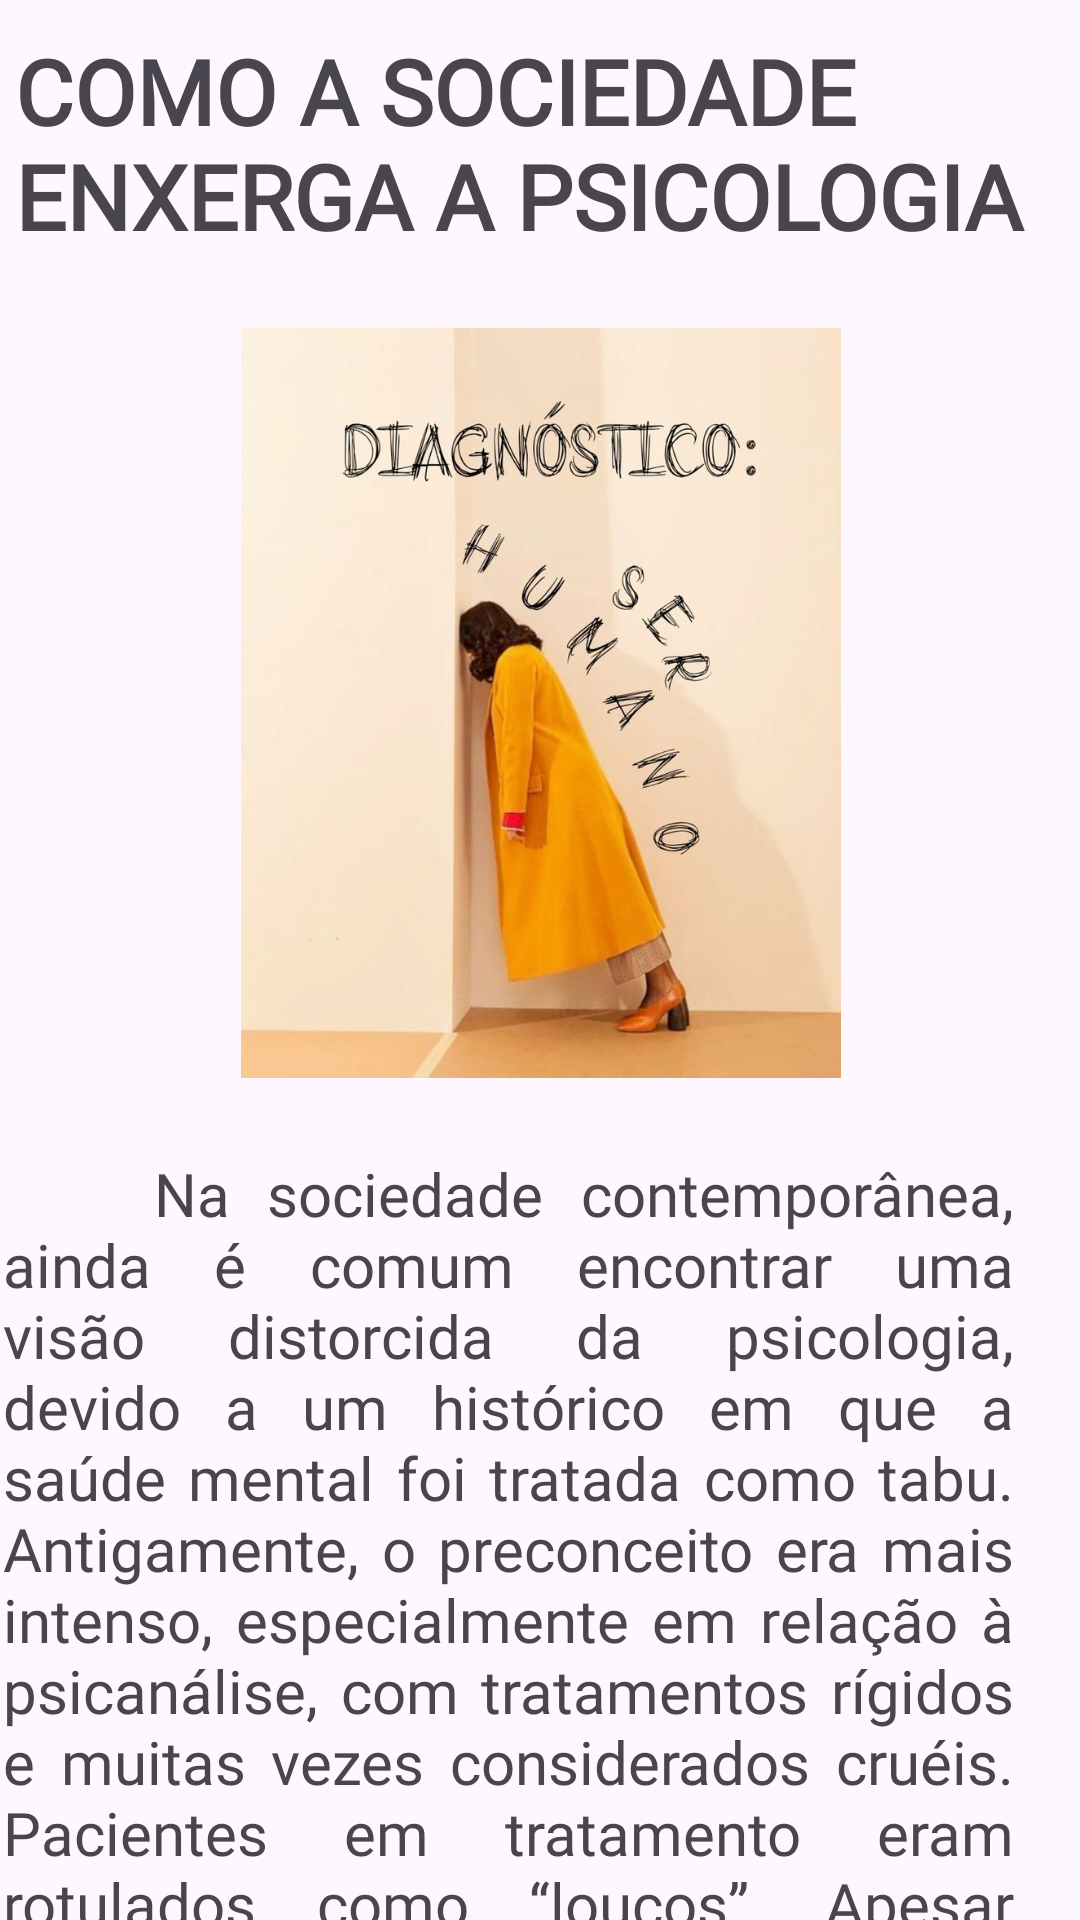

Android layout source for this screen:
<!-- AndroidManifest.xml: application theme Theme.AppLavitalle -->
<!-- res/layout/activity_tela_sociedade_enxerga_psico.xml -->
<?xml version="1.0" encoding="utf-8"?>
<androidx.constraintlayout.widget.ConstraintLayout xmlns:android="http://schemas.android.com/apk/res/android"
    xmlns:app="http://schemas.android.com/apk/res-auto"
    xmlns:tools="http://schemas.android.com/tools"
    android:layout_width="match_parent"
    android:layout_height="match_parent"
    tools:context=".tela_sociedade_enxerga_psico">

    <ScrollView
        android:layout_width="409dp"
        android:layout_height="729dp"
        app:layout_constraintBottom_toBottomOf="parent"
        app:layout_constraintEnd_toEndOf="parent"
        app:layout_constraintStart_toStartOf="parent"
        app:layout_constraintTop_toTopOf="parent"
        tools:ignore="MissingConstraints">

        <LinearLayout
            android:layout_width="match_parent"
            android:layout_height="wrap_content"
            android:orientation="vertical">

            <TextView
                android:id="@+id/textituloSO"
                android:layout_width="match_parent"
                android:layout_height="wrap_content"
                android:layout_marginTop="40dp"
                android:layout_marginBottom="10dp"
                android:gravity="left"
                android:layout_marginLeft="15dp"
                android:padding="14dp"
                android:text="COMO A SOCIEDADE ENXERGA A PSICOLOGIA "
                android:textSize="30dp"
                android:fontFamily="@font/el_messiri"
                android:textStyle="bold" />

            <ImageView
                android:id="@+id/imageView7"
                android:layout_width="250dp"
                android:layout_height="250dp"
                android:layout_gravity="center_horizontal"
                app:srcCompat="@drawable/psico" />

            <TextView
                android:id="@+id/textaSO"
                android:layout_width="387dp"
                android:layout_height="wrap_content"
                android:layout_marginBottom="50dp"
                android:justificationMode="inter_word"
                android:padding="25dp"
                android:fontFamily="@font/el_messiri"
                android:text="@string/texto_comosociedade"
                android:textSize="20dp" />

            <ImageButton
                android:id="@+id/botaovoltar"
                android:layout_width="match_parent"
                android:layout_height="60dp"
                android:background="@drawable/card_rosa"
                android:src="?attr/homeAsUpIndicator" />
        </LinearLayout>
    </ScrollView>

</androidx.constraintlayout.widget.ConstraintLayout>
<!-- resources referenced by this layout -->
<resources>
  <!-- drawable card_rosa (drawable) -->
  <?xml version="1.0" encoding="utf-8"?>
  <shape xmlns:android="http://schemas.android.com/apk/res/android">
      <gradient
          android:startColor="#FDA3A5"
          android:centerColor="#fE9BAF"
          android:endColor="#FFB084"
          android:angle="-45"
          />
      <corners android:radius="2dp"/>
  </shape>
  <!-- drawable psico: jpg bitmap (drawable, 47800 bytes) -->
  <string name="texto_comosociedade">"    Na sociedade contemporânea, ainda é comum encontrar uma visão distorcida da psicologia, devido a um histórico em que a saúde mental foi tratada como tabu. Antigamente, o preconceito era mais intenso, especialmente em relação à psicanálise, com tratamentos rígidos e muitas vezes considerados cruéis. Pacientes em tratamento eram rotulados como “loucos”. Apesar dos avanços, o preconceito persiste, alimentado pela falta de informação e pela disseminação de Fake News. Isso também afeta aqueles que desejam trabalhar na área, muitas vezes sendo desestimulados por discursos preconceituosos."</string>
  <style name="Theme.AppLavitalle" parent="Base.Theme.AppLavitalle" />
  <style name="Base.Theme.AppLavitalle" parent="Theme.Material3.DayNight.NoActionBar">
          <item name="android:windowLightStatusBar">false</item>
          <item name="android:statusBarColor">@color/black</item>
          <item name="android:navigationBarColor">@color/black</item>
      </style>
  <!-- not gathered from this repository: default colours our renderer supplied (Android Studio template values) -->
  <color name="black">#FF000000</color>
</resources>
